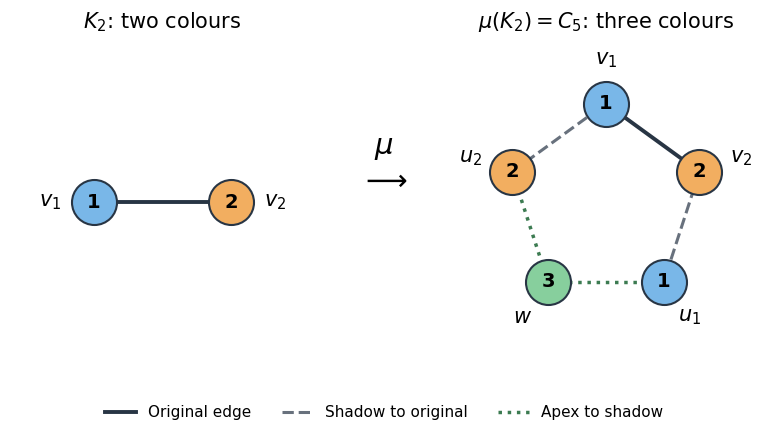

This figure's Python source: (Note: this script raises an exception after producing the figure.)
"""Draw K2 -> mu(K2)=C5; Python 3.14, matplotlib 3.10.7, numpy 2.3.5.

Run from _media; saves the matching PNG to the current working directory.
"""

from itertools import combinations, product
from pathlib import Path

import matplotlib.pyplot as plt
import numpy as np
from matplotlib.lines import Line2D


PALETTE = ["#79b7e8", "#f2ae60", "#87cf9d"]
VERTICES = ["v1", "v2", "u1", "w", "u2"]
EDGES = [("v1", "v2"), ("v2", "u1"), ("u1", "w"), ("w", "u2"), ("u2", "v1")]
COLOURS = {"v1": 1, "v2": 2, "u1": 1, "u2": 2, "w": 3}


def verify():
    """Enumerate all labelled two- and three-colour assignments."""
    counts = {}
    for k in (2, 3):
        counts[k] = sum(
            all(c[VERTICES.index(a)] != c[VERTICES.index(b)] for a, b in EDGES)
            for c in product(range(k), repeat=5)
        )
    edge_set = {frozenset(e) for e in EDGES}
    triangles = sum(
        all(frozenset(e) in edge_set for e in combinations(t, 2))
        for t in combinations(VERTICES, 3)
    )
    assert counts == {2: 0, 3: 30}
    assert triangles == 0 and len(edge_set) == 5
    assert all(COLOURS[a] != COLOURS[b] for a, b in EDGES)
    return {"vertices": 5, "edges": 5, "triangles": triangles, "colouring_counts": counts}


def edge_style(a, b):
    if "w" in (a, b):
        return "#3c7b51", ":", 2.5
    if a.startswith("u") or b.startswith("u"):
        return "#68717d", "--", 2.2
    return "#283544", "-", 2.8


def draw(ax, positions, edges, colours):
    for a, b in edges:
        colour, style, width = edge_style(a, b)
        ax.plot(*zip(positions[a], positions[b]), color=colour, ls=style, lw=width, zorder=1)
    for name, p in positions.items():
        ax.scatter(*p, s=1050, color=PALETTE[colours[name] - 1], edgecolor="#283544", lw=1.5, zorder=3)
        ax.text(*p, str(colours[name]), ha="center", va="center", fontsize=14, weight="bold", zorder=4)
        offset = np.asarray(p) / (np.linalg.norm(p) or 1) * 0.44
        label = "$w$" if name == "w" else "$" + name[0] + "_" + name[1] + "$"
        ax.text(*(np.asarray(p) + offset), label, ha="center", va="center", fontsize=15)
    ax.set(xlim=(-1.55, 1.55), ylim=(-1.6, 1.6), aspect="equal")
    ax.axis("off")


def main():
    print(verify())
    plt.rcParams.update({"font.family": "DejaVu Sans", "font.size": 12})
    fig, axes = plt.subplots(1, 2, figsize=(8.4, 4.5), facecolor="white")
    draw(axes[0], {"v1": (-0.7, 0), "v2": (0.7, 0)}, [("v1", "v2")], COLOURS)
    axes[0].set_title(r"$K_2$: two colours", fontsize=15, pad=12)
    angles = np.pi / 2 - np.arange(5) * 2 * np.pi / 5
    positions = {v: (np.cos(t), np.sin(t)) for v, t in zip(VERTICES, angles)}
    draw(axes[1], positions, EDGES, COLOURS)
    axes[1].set_title(r"$\mu(K_2)=C_5$: three colours", fontsize=15, pad=12)
    fig.text(0.50, 0.54, r"$\mu$" + "\n" + r"$\longrightarrow$", ha="center", fontsize=21)
    legend = [Line2D([0], [0], color=c, ls=s, lw=w, label=l) for c, s, w, l in (
        ("#283544", "-", 2.8, "Original edge"),
        ("#68717d", "--", 2.2, "Shadow to original"),
        ("#3c7b51", ":", 2.5, "Apex to shadow"),
    )]
    fig.legend(handles=legend, loc="lower center", ncol=3, frameon=False, fontsize=11)
    fig.subplots_adjust(left=0.03, right=0.97, top=0.86, bottom=0.16, wspace=0.28)
    fig.savefig(Path.cwd() / (Path(__file__).stem + ".png"), dpi=140, facecolor="white", transparent=False)
    plt.close(fig)


if __name__ == "__main__":
    main()
